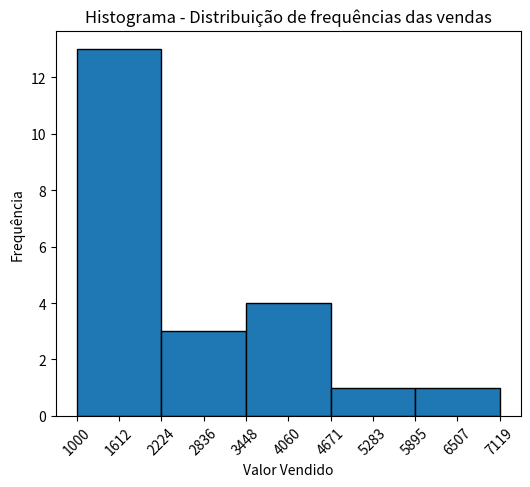
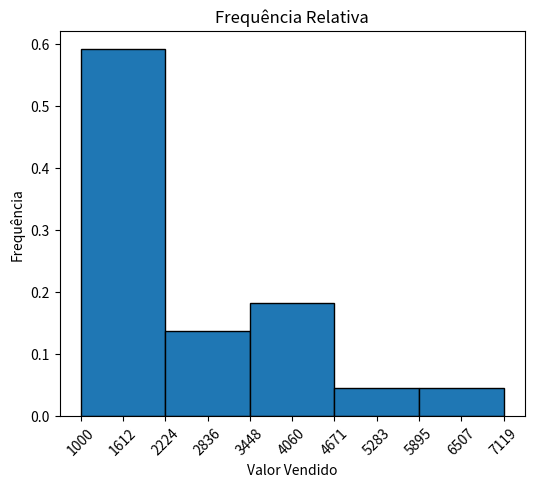
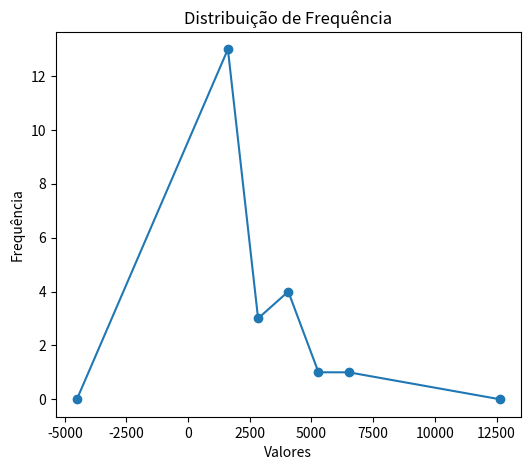
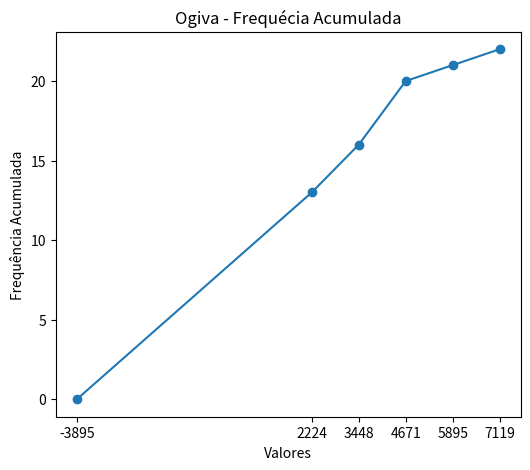
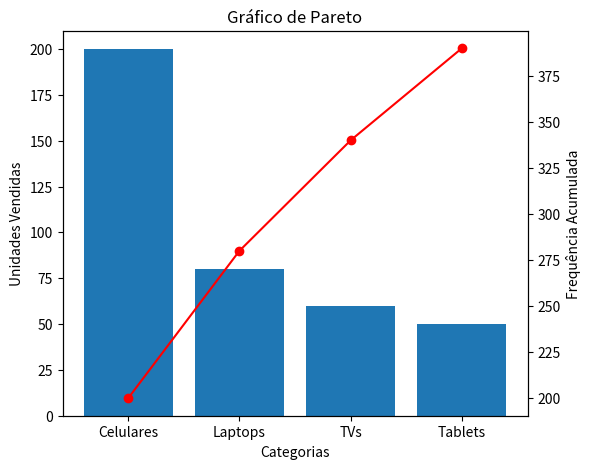
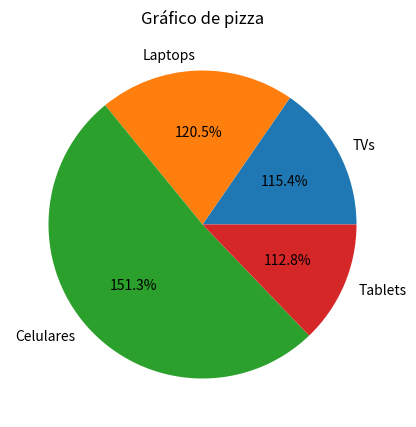
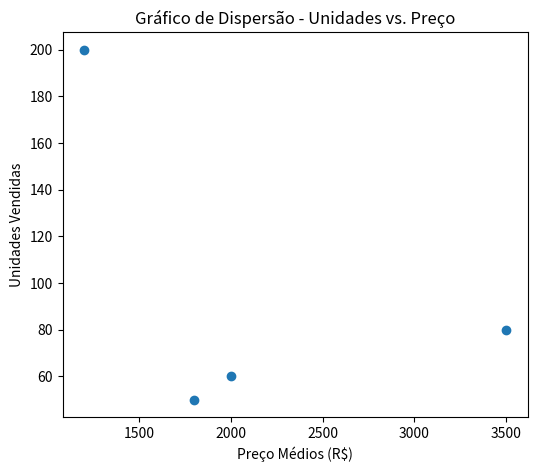
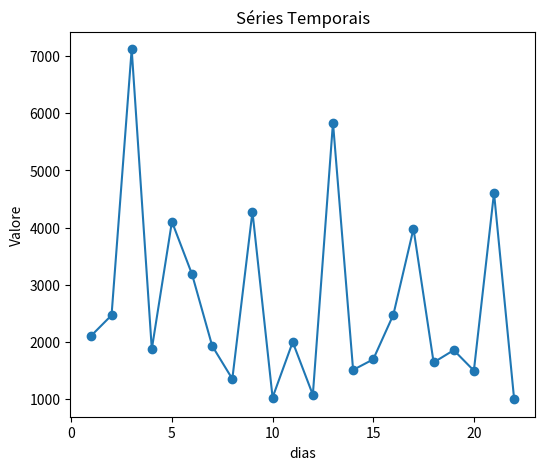

Here is the Python script that generated these plots, in order:
# Conjunto de dados vendas 

import pandas as pd
import numpy as np
import matplotlib.pyplot as plt
from math import sqrt
from math import ceil

dados = pd.Series([2114, 2468, 7119, 1876, 4105, 3183, 1932, 1355, 4278, 1030, 2000, 1077, 5835, 1512, 1697, 2478, 3981, 1643, 1858, 1500, 4608, 1000])

# Valores ------------
v_max = dados.max()
v_min = dados.min()
total = dados.count()
qtde_classes = round(sqrt(total))
amplitude = v_max - v_min
h = amplitude/qtde_classes
# ----------------------

# Tabela de categorias 
categorias = ['TVs', 'Laptops', 'Celulares', 'Tablets']
unidades_vendidas = [60, 80, 200, 50]
precos_medios = [2000, 3500, 1200, 1800]
# Construção do DataFrame
vendas_categoria = pd.DataFrame({
    'Categoria': categorias,
    'Unidades Vendidas': unidades_vendidas,
    'Preço Médio (R$)': precos_medios
})

# Construção da tabela -----------
freq = dados.value_counts(bins= qtde_classes).sort_index()

# DataFrame distribuição de frequência
df = pd.DataFrame(freq)
df = df.reset_index()
df.columns = ["Classe", "Frequência"]

# Ajustando o intervalo
amp_classe = ceil(h)
final_corrigido = v_min + h * qtde_classes

# Criando o novo intervalo
intervalos = pd.interval_range(start= v_min, end= final_corrigido, freq= h)

# Atribuindo o novo intervalo
df["Classe"] = intervalos
# ----------------------------

#---------------- Coluna pontos médios --------------
pts_médios = []
for intervalo in intervalos:
    pts_médios.append(intervalo.mid)

df["Pontos Médios"] = pts_médios
# -------------------

#---------------- Coluna de frequência relativa -------------
df["Frequência Relativa"] = df["Frequência"] / total
# ----------------------

# Coluna de frequência acumulada -------------
df["Frequência Acumulada"] = df["Frequência"].cumsum()
# print(df)
# -----------------------


# -------------------- Gráficos histograma --------------------
#---------------- Histograma de frequência ------------

classes = []
for intervalo in intervalos:
    classes.append(intervalo.left)
classes.append(v_max)

plt.figure(figsize=(6,5))
plt.hist(x=df["Pontos Médios"], bins=classes, weights=df["Frequência"], edgecolor="black")
plt.title("Histograma - Distribuição de frequências das vendas")
plt.xlabel("Valor Vendido")
plt.ylabel("Frequência")

# Colocando os ticks e os limites das classes
plt.xticks(np.concatenate([classes, df["Pontos Médios"]]), rotation=45)

# plt.show()
# --------------------------

#---------------- Histograma de frequência relativa ------------------
plt.figure(figsize=(6,5))
plt.hist(x=df["Pontos Médios"], bins=classes, weights=df["Frequência Relativa"], edgecolor="Black")
plt.title("Frequência Relativa")
plt.xlabel("Valor Vendido")
plt.ylabel("Frequência")

# Colocando os os limites das classes e os pontos médios
plt.xticks(np.concatenate([classes, df["Pontos Médios"]]), rotation=45)

# plt.show()

#---------------- Poligono de frequência ----------------
# Calculando os pontos médios ficticios
fic_esq = [df["Pontos Médios"].iloc[0] - amplitude]
fic_dir = [df["Pontos Médios"].iloc[-1] + amplitude]

# Construção dos dados com inserção dos pontos médios ficticios
x_data = np.concatenate([fic_esq, df["Pontos Médios"], fic_dir])
y_data = np.concatenate([[0], df["Frequência"], [0]])

# Plotagem do gráfico
plt.figure(figsize=(6,5))
plt.plot(x_data, y_data, marker="o")
plt.title("Distribuição de Frequência")
plt.xlabel("Valores")
plt.ylabel("Frequência")

# plt.show()

# ---------------- Poligono de Frequência Relativa ----------------
# O calculo dos pontos médios continuam os mesmo de antes até o x_data
y_data = np.concatenate([[0], df["Frequência Relativa"], [0]])

# Plotagem do gráfico
plt.figure(figsize=(6,5))
plt.plot(x_data, y_data, marker="o")
plt.title("Distribuição de Frequencia Relativa")
plt.xlabel("Valores")
plt.ylabel("Frequência Relativa")

# plt.show()

# ---------------- Gráfico de Ogiva (Frequência Acumulada)----------------
# Calculo dos pontos médios fictícios
ini_ogiva = [classes[1]-amplitude]

# Adicionar as fronteiras superiores das classes ao eixo x e inserção do ponto inicial acumulado em zero
x_data = ini_ogiva + [limite for limite in classes[1:]]
y_data = np.concatenate([[0], df["Frequência Acumulada"]])

# Plotagem da ogiva 
plt.clf()
plt.plot(x_data, y_data, marker="o")

# Título 
plt.title("Ogiva - Frequécia Acumulada")
plt.xlabel("Valores")
plt.ylabel("Frequência Acumulada")

# Usa os pontos médios como maior ticks no eixo x
plt.xticks(x_data)

# Plotagem do gráfico
# plt.show()

# ---------------- Gráfico de Pareto ----------------
# Ordenando os valores em ordem decrescente
decrescente = vendas_categoria.sort_values(by="Unidades Vendidas", ascending=False)
decrescente["Frequência Acumulada"] = decrescente["Unidades Vendidas"].cumsum()

# Agora teremos 2 eixos y
fig, ax = plt.subplots(figsize=(6,5))

# Cria o primeiro eixo x vinculado ao eixo y à esquerda e plota o gráfico no eixo y à esquerda
ax.bar(decrescente["Categoria"], decrescente["Unidades Vendidas"])

# Copia o segundo eixo x vinculado ao eixo y à direita
ax2 = ax.twinx()
# Plota o gráfico vinculado ao eixo y à direita
ax2.plot(decrescente["Categoria"], decrescente["Frequência Acumulada"], 
         color="r", marker="o", label="Frequência Acumulada")

# Titulos 
ax.set_title("Gráfico de Pareto")
ax.set_xlabel("Categorias")
ax.set_ylabel("Unidades Vendidas")
ax2.set_ylabel("Frequência Acumulada")

# plt.show()

# ----------------Gráfico de pizza ----------------
plt.figure(figsize=(5,5))

plt.pie(vendas_categoria["Unidades Vendidas"], labels=vendas_categoria["Categoria"], autopct="1%.1f%%")

# Título
plt.title("Gráfico de pizza")

# Mostra o gráfico 
# plt.show()

# ---------------- Gráfico de dispersão ----------------
plt.figure(figsize=(6,5))
plt.scatter(vendas_categoria["Preço Médio (R$)"], vendas_categoria["Unidades Vendidas"])

# Títulos 
plt.title("Gráfico de Dispersão - Unidades vs. Preço")
plt.xlabel("Preço Médios (R$)")
plt.ylabel("Unidades Vendidas")

# Mostra o Gráfico
# plt.show()

# ---------------- Séries Temporais ----------------
plt.figure(figsize=(6,5))
plt.plot(dados.index + 1, dados, marker="o")

#Títulos
plt.title("Séries Temporais")
plt.xlabel("dias")
plt.ylabel("Valore")

plt.show()